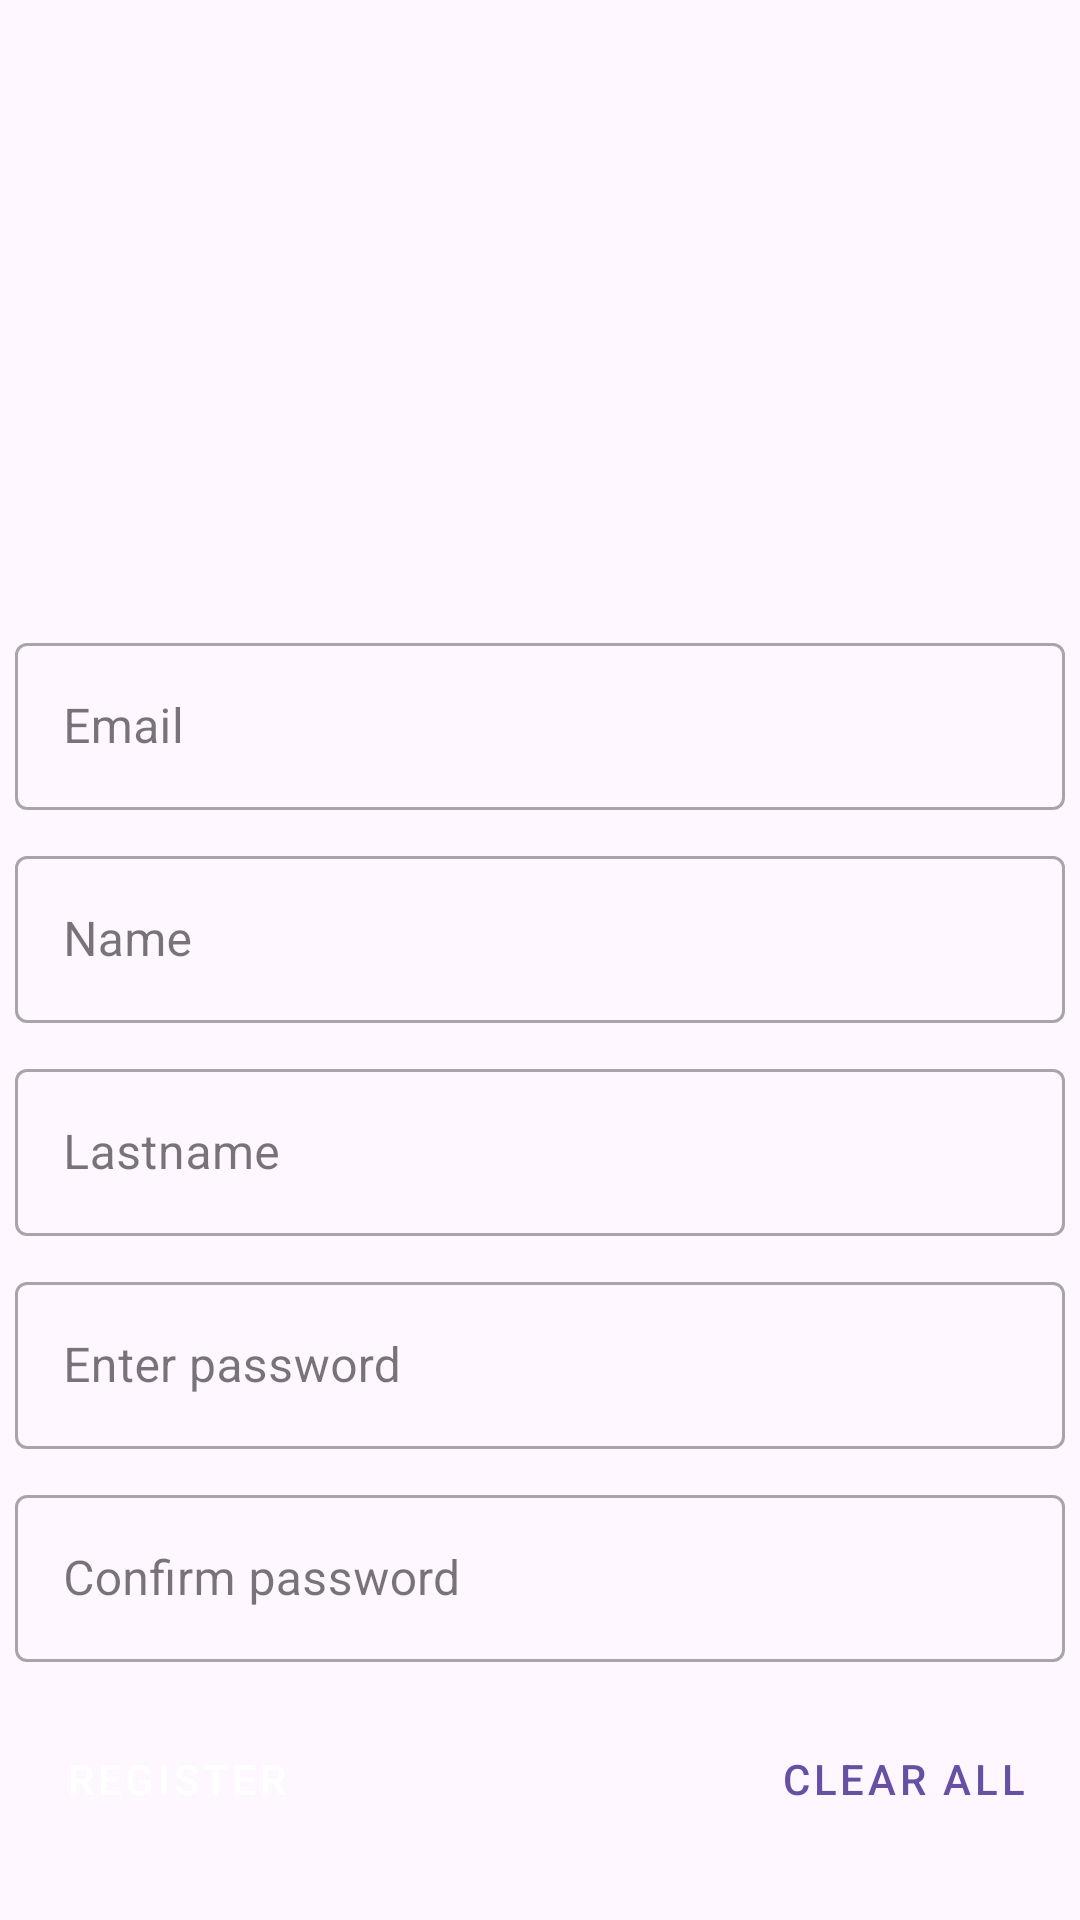

The Android layout XML behind this screen, and the referenced resources:
<!-- AndroidManifest.xml: application theme Theme.miforo -->
<!-- res/layout/activity_user_register.xml -->
<?xml version="1.0" encoding="utf-8"?>
<LinearLayout xmlns:android="http://schemas.android.com/apk/res/android"
    xmlns:app="http://schemas.android.com/apk/res-auto"
    xmlns:tools="http://schemas.android.com/tools"
    android:id="@+id/main"
    android:layout_width="match_parent"
    android:layout_height="match_parent"
    android:orientation="vertical"
    tools:context=".activities.UserRegisterActivity">

    <androidx.appcompat.widget.Toolbar
        android:id="@+id/toolbar"
        android:layout_width="match_parent"
        android:layout_height="?attr/actionBarSize"
        app:layout_collapseMode="pin"
        app:popupTheme="@style/Theme.miforo.PopupOverlay" />

    <ImageView
        android:layout_width="120dp"
        android:layout_height="120dp"
        android:layout_margin="10dp"
        android:src="@drawable/user_svg"
        android:layout_gravity="center"
        tools:ignore="ContentDescription" />

    <com.google.android.material.textfield.TextInputLayout
        android:id="@+id/emailTextField"
        android:layout_width="match_parent"
        android:layout_height="wrap_content"
        android:layout_margin="5dp"
        style="@style/Widget.MaterialComponents.TextInputLayout.OutlinedBox">

        <com.google.android.material.textfield.TextInputEditText
            android:layout_width="match_parent"
            android:layout_height="wrap_content"
            android:inputType="textEmailAddress"
            android:selectAllOnFocus="true"
            android:hint="@string/emailTF"/>
    </com.google.android.material.textfield.TextInputLayout>

    <com.google.android.material.textfield.TextInputLayout
        android:id="@+id/nameTextField"
        android:layout_width="match_parent"
        android:layout_height="wrap_content"
        android:layout_margin="5dp"
        style="@style/Widget.MaterialComponents.TextInputLayout.OutlinedBox">

        <com.google.android.material.textfield.TextInputEditText
            android:layout_width="match_parent"
            android:layout_height="wrap_content"
            android:selectAllOnFocus="true"
            android:hint="@string/nameTF"/>
    </com.google.android.material.textfield.TextInputLayout>

    <com.google.android.material.textfield.TextInputLayout
        android:id="@+id/lastnameTextField"
        android:layout_width="match_parent"
        android:layout_height="wrap_content"
        android:layout_margin="5dp"
        style="@style/Widget.MaterialComponents.TextInputLayout.OutlinedBox">

        <com.google.android.material.textfield.TextInputEditText
            android:layout_width="match_parent"
            android:layout_height="wrap_content"
            android:selectAllOnFocus="true"
            android:hint="@string/lastnameTF"/>
    </com.google.android.material.textfield.TextInputLayout>

    <com.google.android.material.textfield.TextInputLayout
        android:id="@+id/password1TextField"
        android:layout_width="match_parent"
        android:layout_height="wrap_content"
        android:layout_margin="5dp"
        style="@style/Widget.MaterialComponents.TextInputLayout.OutlinedBox">

        <com.google.android.material.textfield.TextInputEditText
            android:layout_width="match_parent"
            android:layout_height="wrap_content"
            android:inputType="textPassword"
            android:selectAllOnFocus="true"
            android:hint="@string/pass1TF"/>
    </com.google.android.material.textfield.TextInputLayout>

    <com.google.android.material.textfield.TextInputLayout
        android:id="@+id/password2TextField"
        android:layout_width="match_parent"
        android:layout_height="wrap_content"
        android:layout_margin="5dp"
        style="@style/Widget.MaterialComponents.TextInputLayout.OutlinedBox">

        <com.google.android.material.textfield.TextInputEditText
            android:layout_width="match_parent"
            android:layout_height="wrap_content"
            android:inputType="textPassword"
            android:selectAllOnFocus="true"
            android:hint="@string/pass2TF"/>
    </com.google.android.material.textfield.TextInputLayout>

    <FrameLayout
        android:layout_width="match_parent"
        android:layout_height="wrap_content"
        android:padding="10dp"
        android:orientation="horizontal">

        <Button
            android:id="@+id/createUserButton"
            android:layout_width="wrap_content"
            android:layout_height="wrap_content"
            android:text="@string/registerButton"
            android:layout_gravity="start"
            style="@style/Widget.MaterialComponents.Button.Icon"/>

        <Button
            android:id="@+id/clearButton"
            android:layout_width="wrap_content"
            android:layout_height="wrap_content"
            android:text="@string/clearButton"
            android:layout_gravity="end"
            style="@style/Widget.MaterialComponents.Button.TextButton"/>
    </FrameLayout>
</LinearLayout>
<!-- resources referenced by this layout -->
<resources>
  <!-- drawable user_svg (drawable) -->
  <vector xmlns:android="http://schemas.android.com/apk/res/android"
      android:width="800dp"
      android:height="800dp"
      android:viewportWidth="24"
      android:viewportHeight="24">
    <path
        android:pathData="M12,6m-4,0a4,4 0,1 1,8 0a4,4 0,1 1,-8 0"
        android:strokeWidth="1.5"
        android:fillColor="#00000000"
        android:strokeColor="@color/green"/>
    <path
        android:pathData="M19.997,18C20,17.836 20,17.669 20,17.5C20,15.015 16.418,13 12,13C7.582,13 4,15.015 4,17.5C4,19.985 4,22 12,22C14.231,22 15.84,21.843 17,21.563"
        android:strokeWidth="1.5"
        android:fillColor="#00000000"
        android:strokeColor="@color/green"
        android:strokeLineCap="round"/>
  </vector>
  <string name="clearButton">Clear all</string>
  <string name="emailTF">Email</string>
  <string name="lastnameTF">Lastname</string>
  <string name="nameTF">Name</string>
  <string name="pass1TF">Enter password</string>
  <string name="pass2TF">Confirm password</string>
  <string name="registerButton">Register</string>
  <style name="Theme.miforo.PopupOverlay" parent="ThemeOverlay.AppCompat.Light" />
  <style name="Theme.miforo" parent="Base.Theme.MiForo" />
  <style name="Base.Theme.MiForo" parent="Theme.Material3.DayNight.NoActionBar">
          
          
      </style>
</resources>
